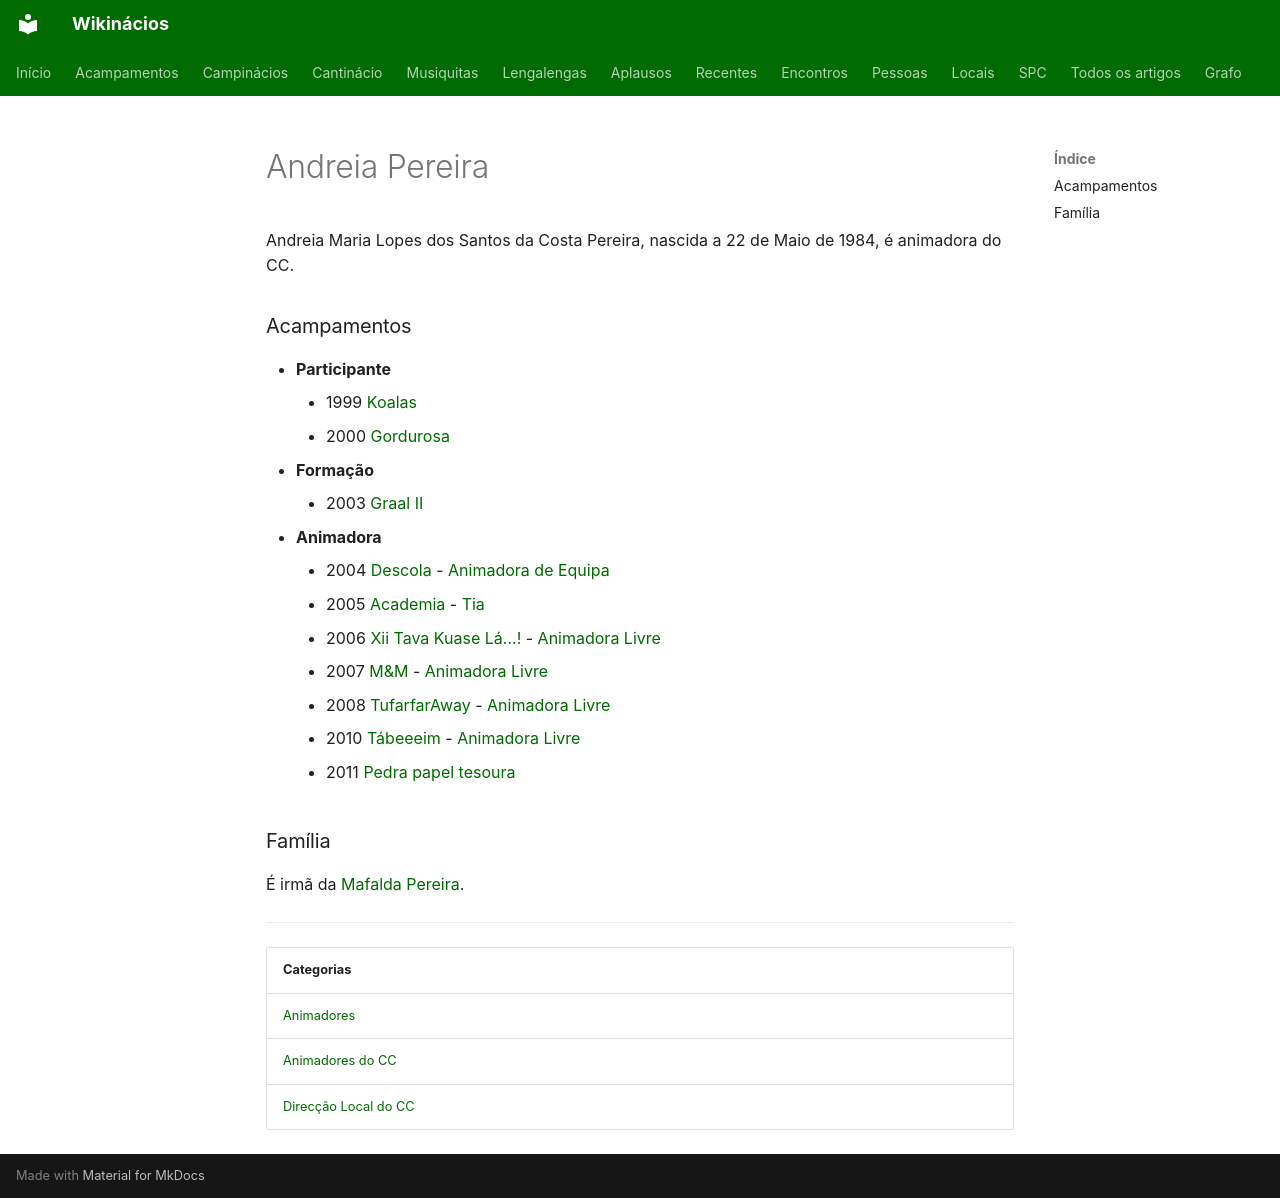

repository: neteinstein/Campinacios · page: Pessoas/A/Andreia Pereira.html · generator: mkdocs

# Andreia Pereira

Andreia Maria Lopes dos Santos da Costa Pereira, nascida a 22 de Maio de 1984, é animadora do CC.

### Acampamentos

- **Participante**
    - 1999 [Koalas](../../Acampamentos/1999/Koalas.md)
    - 2000 [Gordurosa](../../Acampamentos/2000/Gordurosa.md)
- **Formação**
    - 2003 [Graal II](../../Acampamentos/2003/Graal%20II.md)
- **Animadora**
    - 2004 [Descola](../../Acampamentos/2004/Descola.md) - [Animadora de Equipa](../../Cargos/Animador%20de%20Equipa.md)
    - 2005 [Academia](../../Acampamentos/2005/Academia.md) - [Tia](../../Cargos/Tio.md)
    - 2006 [Xii Tava Kuase Lá...!](../../Acampamentos/2006/Xii%20Tava%20Kuase%20L%C3%A1...%21.md) - [Animadora Livre](../../Cargos/Animador%20Livre.md)
    - 2007 [M&M](../../Acampamentos/2007/M%26M.md) - [Animadora Livre](../../Cargos/Animador%20Livre.md)
    - 2008 [TufarfarAway](../../Acampamentos/2008/TufarfarAway.md) - [Animadora Livre](../../Cargos/Animador%20Livre.md)
    - 2010 [Tábeeeim](../../Acampamentos/2010/T%C3%A1beeeim.md) - [Animadora Livre](../../Cargos/Animador%20Livre.md)
    - 2011 [Pedra papel tesoura](../../Acampamentos/2011/Pedra%20papel%20tesoura.md)

### Família

É irmã da [Mafalda Pereira](../M/Mafalda%20Pereira.md).

---

| Categorias |
| --- |
| [Animadores](../../Categorias/Animadores.md) |
| [Animadores do CC](../../Categorias/Animadores%20do%20CC.md) |
| [Direcção Local do CC](../../Categorias/Direc%C3%A7%C3%A3o%20Local%20do%20CC.md) |
